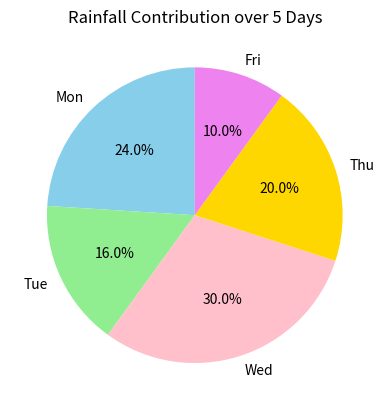

Source code (Python):
import matplotlib.pyplot as plt
import numpy as np
# Sample Data (Temperature in °C, Rainfall in mm)
days = ["Mon", "Tue", "Wed", "Thu", "Fri"]
temperature = [30, 32, 31, 29, 33] # Example temperature
#values
rainfall = [12, 8, 15, 10, 5] # Example rainfall
#values
plt.pie(rainfall, labels=days, autopct="%1.1f%%",startangle=90,colors=["skyblue", "lightgreen", "pink", "gold","violet"])
plt.title("Rainfall Contribution over 5 Days")
plt.show()